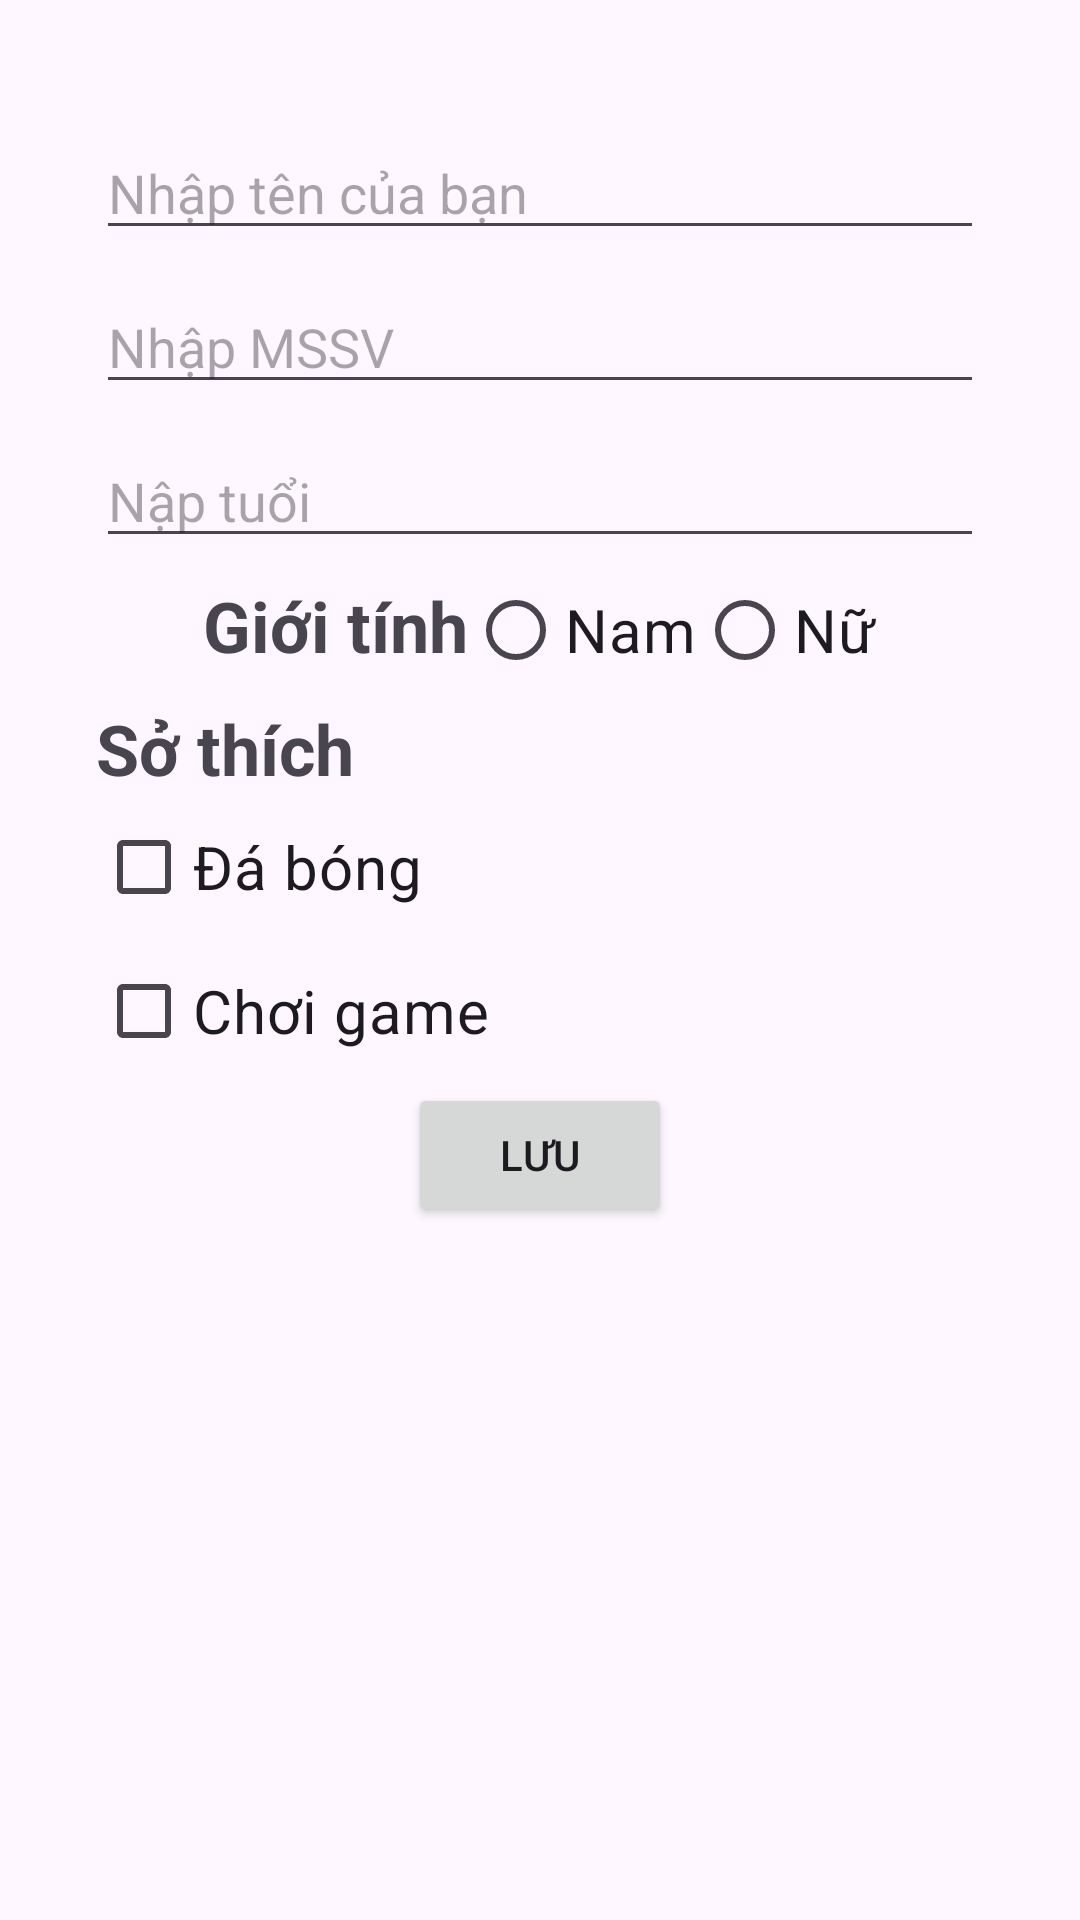

This screen was rendered from an Android layout file. Write that file and the resources it references.
<!-- AndroidManifest.xml: application theme Theme.Lab2_NguyenQuangHao -->
<!-- res/layout/bai2.xml -->
<?xml version="1.0" encoding="utf-8"?>
<LinearLayout xmlns:android="http://schemas.android.com/apk/res/android"
    xmlns:app="http://schemas.android.com/apk/res-auto"
    xmlns:tools="http://schemas.android.com/tools"
    android:layout_width="match_parent"
    android:layout_height="match_parent"
    android:orientation="vertical"
    android:gravity="center_horizontal"
    android:padding="16dp">

    <LinearLayout
        android:layout_width="match_parent"
        android:layout_height="match_parent"
        android:gravity="center_horizontal"
        android:orientation="vertical"
        android:padding="16dp"
        tools:context=".MainActivity">

        <ImageView
            android:layout_width="match_parent"
            android:layout_height="wrap_content"
            android:scaleType="centerCrop"
            android:src="@drawable/android"
            />

        <EditText
            android:id="@+id/edt_hoten"
            android:layout_width="match_parent"
            android:layout_height="wrap_content"
            android:layout_marginTop="10dp"
            android:hint="Nhập tên của bạn" />

        <EditText
            android:id="@+id/edt_msv"
            android:layout_width="match_parent"
            android:layout_height="wrap_content"
            android:layout_marginTop="10dp"
            android:hint="Nhập MSSV" />

        <EditText
            android:id="@+id/edt_tuoi"
            android:layout_width="match_parent"
            android:layout_height="wrap_content"
            android:layout_marginTop="10dp"
            android:hint="Nập tuổi" />


        <RadioGroup
            android:layout_width="wrap_content"
            android:layout_height="wrap_content"
            android:orientation="horizontal">

            <TextView
                android:id="@+id/gioitinh"
                android:layout_width="match_parent"
                android:layout_height="wrap_content"
                android:text="Giới tính"
                android:textSize="70px"
                android:textStyle="bold" />

            <RadioButton
                android:id="@+id/rdo_Nam"
                android:layout_width="wrap_content"
                android:layout_height="wrap_content"
                android:text="Nam"
                android:textSize="20dp" />

            <RadioButton
                android:id="@+id/rdo_Nu"
                android:layout_width="wrap_content"
                android:layout_height="wrap_content"
                android:text="Nữ"
                android:textSize="20dp" />
        </RadioGroup>

        <TextView
            android:id="@+id/sothich"
            android:layout_width="match_parent"
            android:layout_height="wrap_content"
            android:text="Sở thích"
            android:textSize="70px"
            android:textStyle="bold" />

        <LinearLayout
            android:layout_width="match_parent"
            android:layout_height="wrap_content"
            android:orientation="vertical">

            <CheckBox
                android:id="@+id/chk_Football"
                android:layout_width="wrap_content"
                android:layout_height="wrap_content"
                android:text="Đá bóng"
                android:textSize="20dp" />

            <CheckBox
                android:id="@+id/chk_Game"
                android:layout_width="wrap_content"
                android:layout_height="wrap_content"
                android:text="Chơi game"
                android:textSize="20dp" />

        </LinearLayout>

        <Button
            android:id="@+id/btn_luu"
            android:layout_width="wrap_content"
            android:layout_height="wrap_content"
            android:text="Lưu" />

        <TextView
            android:id="@+id/tv_result"
            android:layout_width="wrap_content"
            android:layout_height="wrap_content"
            android:textColor="@android:color/holo_red_dark"
            android:textSize="25sp" />

    </LinearLayout>

</LinearLayout>
<!-- resources referenced by this layout -->
<resources>
  <style name="Theme.Lab2_NguyenQuangHao" parent="Base.Theme.Lab2_NguyenQuangHao" />
  <style name="Base.Theme.Lab2_NguyenQuangHao" parent="Theme.Material3.DayNight.NoActionBar">
          
          
      </style>
</resources>
